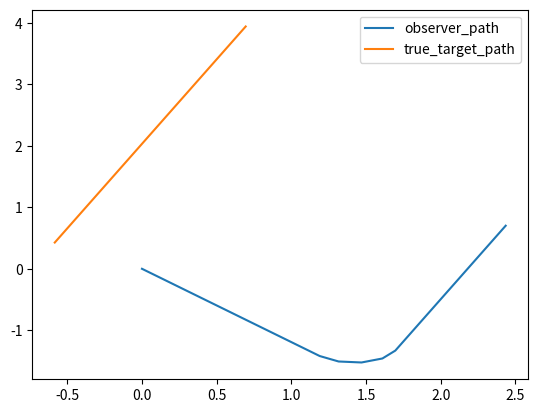

This figure's Python source:

import numpy as np
import matplotlib.pyplot as plt


xo= [ [0,         0  ,  0.0992 ,  -0.1182],
    [0.0992,   -0.1182,    0.0992  , -0.1182],
    [0.1984 ,  -0.2364 ,   0.0992 ,  -0.1182],
    [0.2976 ,  -0.3547 ,   0.0992,   -0.1182],
    [0.3968,   -0.4729 ,   0.0992,   -0.1182],
    [0.4960,   -0.5911 ,   0.0992,   -0.1182],
    [0.5952,   -0.7093,    0.0992,   -0.1182],
    [0.6944,   -0.8276 ,   0.0992,   -0.1182],
    [0.7936,   -0.9458,    0.0992,   -0.1182],
    [0.8928 ,  -1.0640,    0.0992 ,  -0.1182],
    [0.9920,   -1.1822,    0.0992,   -0.1182],
    [1.0912,   -1.3005,    0.0992,   -0.1182],
    [1.1904,   -1.4187,    0.0992,   -0.1182],
    [1.3168,   -1.5072,    0.1264,   -0.0885],
    [1.4703,   -1.5233,    0.1535,   -0.0161],
    [1.6102,   -1.4581,    0.1399,    0.0652],
    [1.6965,   -1.3302,    0.0863 ,   0.1279],
    [1.7493,   -1.1851,   0.0528,    0.1450],
    [1.8021,   -1.0401,    0.0528,    0.1450],
    [1.8548,  -0.8951,    0.0528,    0.1450],
    [1.9076,   -0.7501,    0.0528,    0.1450],
    [1.9604,   -0.6051,    0.0528,    0.1450],
    [2.0132,   -0.4600,    0.0528,    0.1450],
    [2.0660,   -0.3150,    0.0528,    0.1450],
    [2.1188,   -0.1700,    0.0528,    0.1450],
    [2.1715,   -0.0250,    0.0528,    0.1450],
    [2.2243,    0.1201,    0.0528,    0.1450],
    [2.2771,    0.2651,    0.0528,    0.1450],
    [2.3299,    0.4101,    0.0528,    0.1450],
    [2.3827,    0.5551,    0.0528,    0.1450],
    [2.4355,    0.7002,    0.0528,    0.1450]]


#t=np.linspace(0,30,31)

x1=[]
y1=[]
x2=[]
y2=[]
tar_x=[]
tar_y=[]






r=4
b_in=np.radians(80)
course=np.radians(-110)
v=.1246
T=1
tem1=r**2/(1+(np.tan(b_in)**2))
tx0=np.sqrt(tem1)+xo[0][0]
tem2=r**2-(tx0-xo[0][0])**2
ty0=np.sqrt(tem2)+xo[0][1]
tvx0=v*np.cos(course)
tvy0=v*np.sin(course)




t_in=[tx0,ty0,tvx0,tvy0]


t_bot=[t_in]





for j in range(len(xo)-1):

    e1=t_bot[j][0]+T*tvx0
    e2=t_bot[j][1]+T*tvy0
    e3=tvx0
    e4=tvy0

    #tx0=e1
    #ty0=e2

    t_bot.append([e1,e2,e3,e4])
    print(e1,e2)

    



    
   
for i in range(len(xo)):

    x1.append(xo[i][0])
    y1.append(xo[i][1])
    tar_x.append(t_bot[i][0])
    tar_y.append(t_bot[i][1])






plt.plot(x1,y1,label='observer_path')
plt.plot(tar_x,tar_y,label='true_target_path')
plt.legend()

plt.show()
